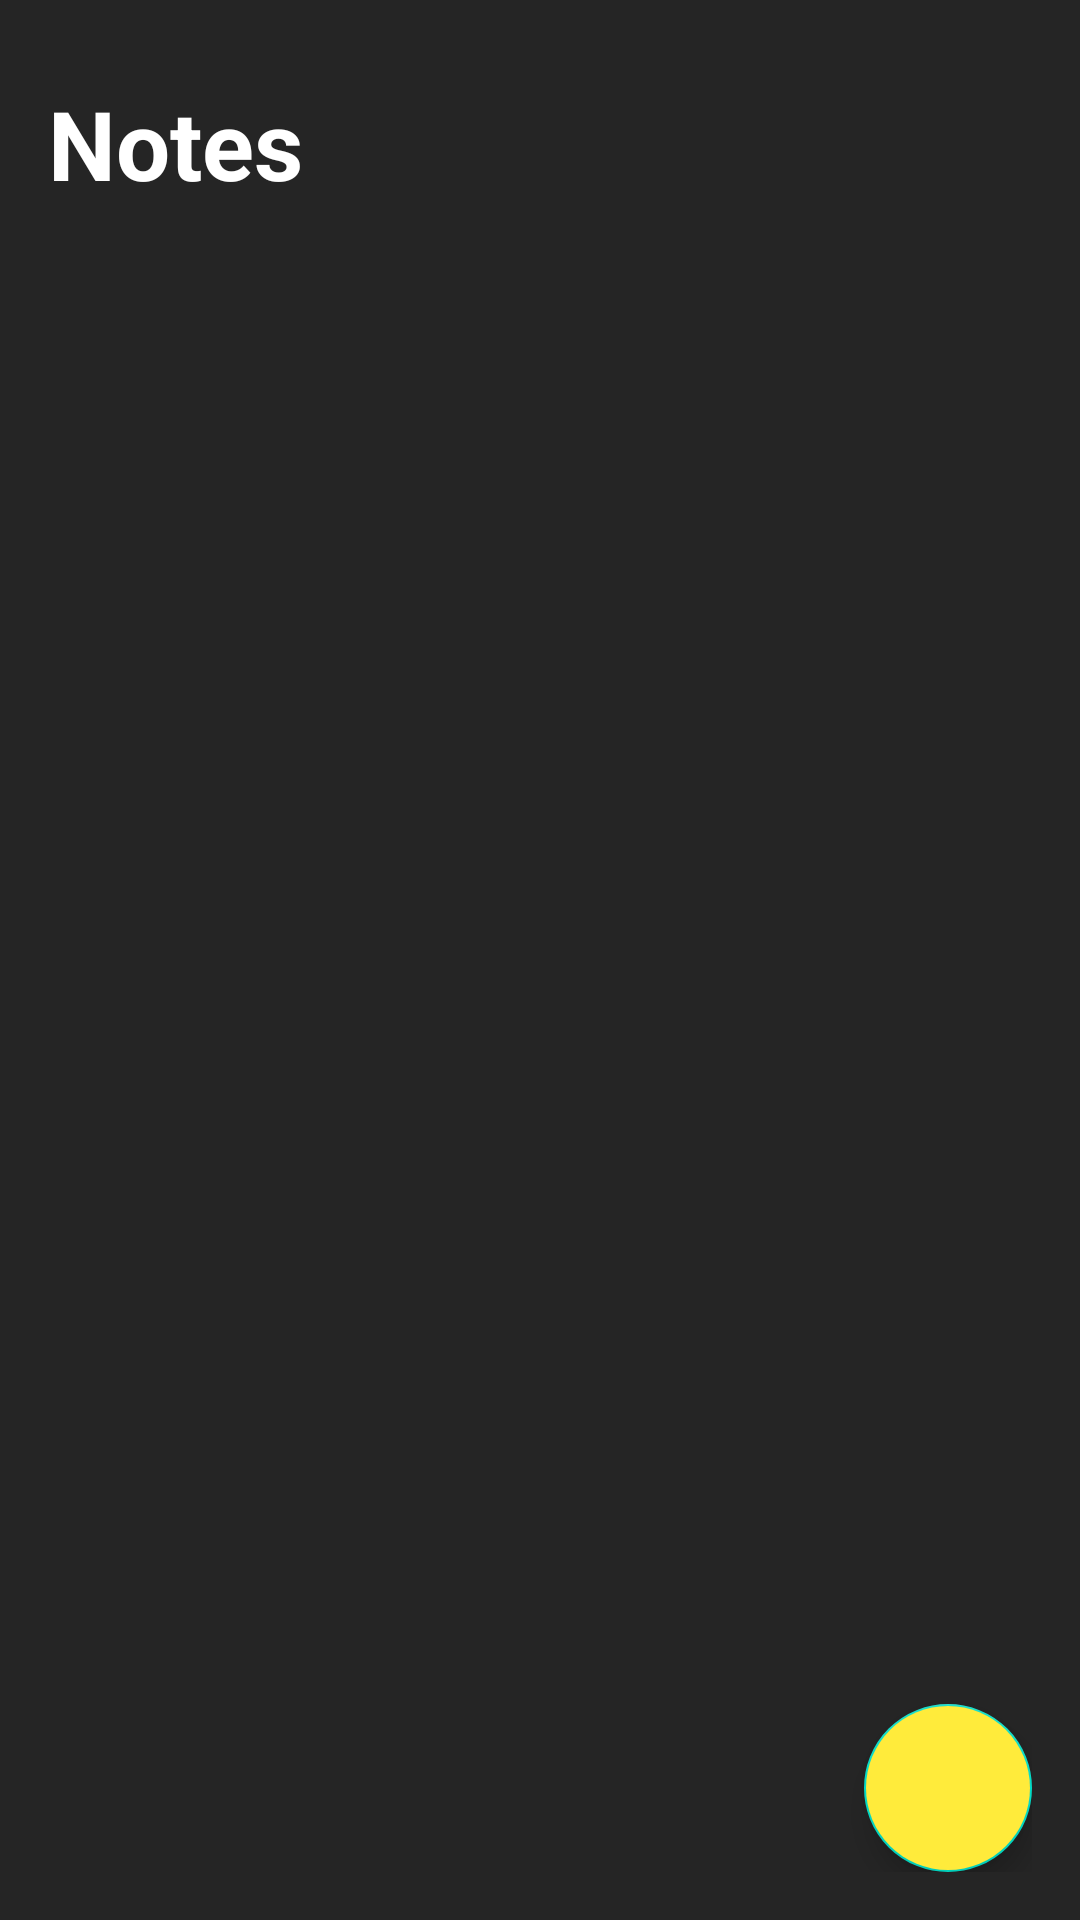

Produce the Android XML layout that renders to this screen, including the resource entries it uses.
<!-- AndroidManifest.xml: application theme Theme.TaskManager_PRMA_R21207 -->
<!-- res/layout/activity_main.xml -->
<?xml version="1.0" encoding="utf-8"?>
<RelativeLayout xmlns:android="http://schemas.android.com/apk/res/android"
    xmlns:app="http://schemas.android.com/apk/res-auto"
    xmlns:tools="http://schemas.android.com/tools"
    android:layout_width="match_parent"
    android:layout_height="match_parent"
    android:background="@color/primary"
    android:padding="16sp"
    tools:context=".MainActivity">

    <com.google.android.material.floatingactionbutton.FloatingActionButton
        android:layout_width="wrap_content"
        android:layout_height="wrap_content"
        android:backgroundTint="@color/secondary"
        android:id="@+id/addNoteButton"
        android:layout_alignParentEnd="true"
        android:layout_alignParentBottom="true"
        android:src="@drawable/baseline_add_24"/>

    <RelativeLayout
        android:layout_width="match_parent"
        android:layout_height="wrap_content"
        android:id="@+id/titleBarLayout">

        <TextView
            android:layout_width="wrap_content"
            android:layout_height="wrap_content"
            android:text="Notes"
            android:textSize="32sp"
            android:textColor="@color/white"
            android:textStyle="bold"
            android:layout_centerVertical="true"/>


            />
        <ImageButton
            android:layout_width="64sp"
            android:layout_height="64sp"
            android:id="@+id/menuButton"
            android:src="@drawable/baseline_menu_24"
            android:layout_alignParentEnd="true"
            android:layout_centerVertical="true"
            android:background="@color/material_on_background_disabled"
            app:tint="@color/secondary" />

    </RelativeLayout>

    <androidx.recyclerview.widget.RecyclerView
        android:layout_width="match_parent"
        android:layout_height="match_parent"
        android:id="@+id/recyclerView"
        android:layout_below="@id/titleBarLayout"/>

</RelativeLayout>
<!-- resources referenced by this layout -->
<resources>
  <color name="primary">#252525</color>
  <color name="secondary">#FFEB3B</color>
  <color name="white">#FFFFFFFF</color>
  <style name="Theme.TaskManager_PRMA_R21207" parent="Theme.MaterialComponents.DayNight.NoActionBar">
          
          <item name="colorPrimary">@color/primary</item>
          <item name="colorPrimaryVariant">@color/primary</item>
          <item name="colorOnPrimary">@color/white</item>
          
          <item name="colorSecondary">@color/teal_200</item>
          <item name="colorSecondaryVariant">@color/teal_700</item>
          <item name="colorOnSecondary">@color/black</item>
          
          <item name="android:statusBarColor">@color/primary</item>
          
      </style>
  <color name="teal_200">#FF03DAC5</color>
  <color name="teal_700">#FF018786</color>
  <color name="black">#FF000000</color>
</resources>
